Photos from the image-classification dataset "FabricDefectDataset" in the GitHub repository ApurvArc/Textile-Defect-Detection. Its 9 classes are: broken stitch, defect free, hole, horizontal defect, lines, needle mark, pinched fabric, stain, vertical defect.

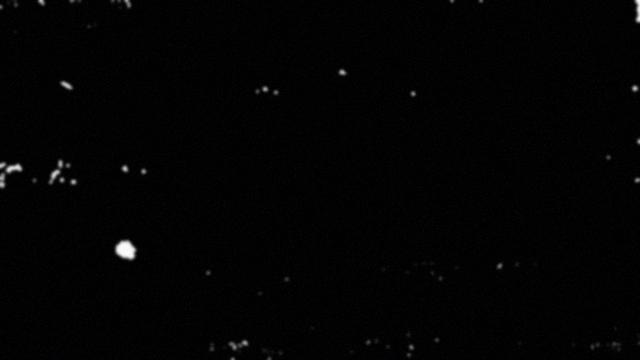
Label: hole

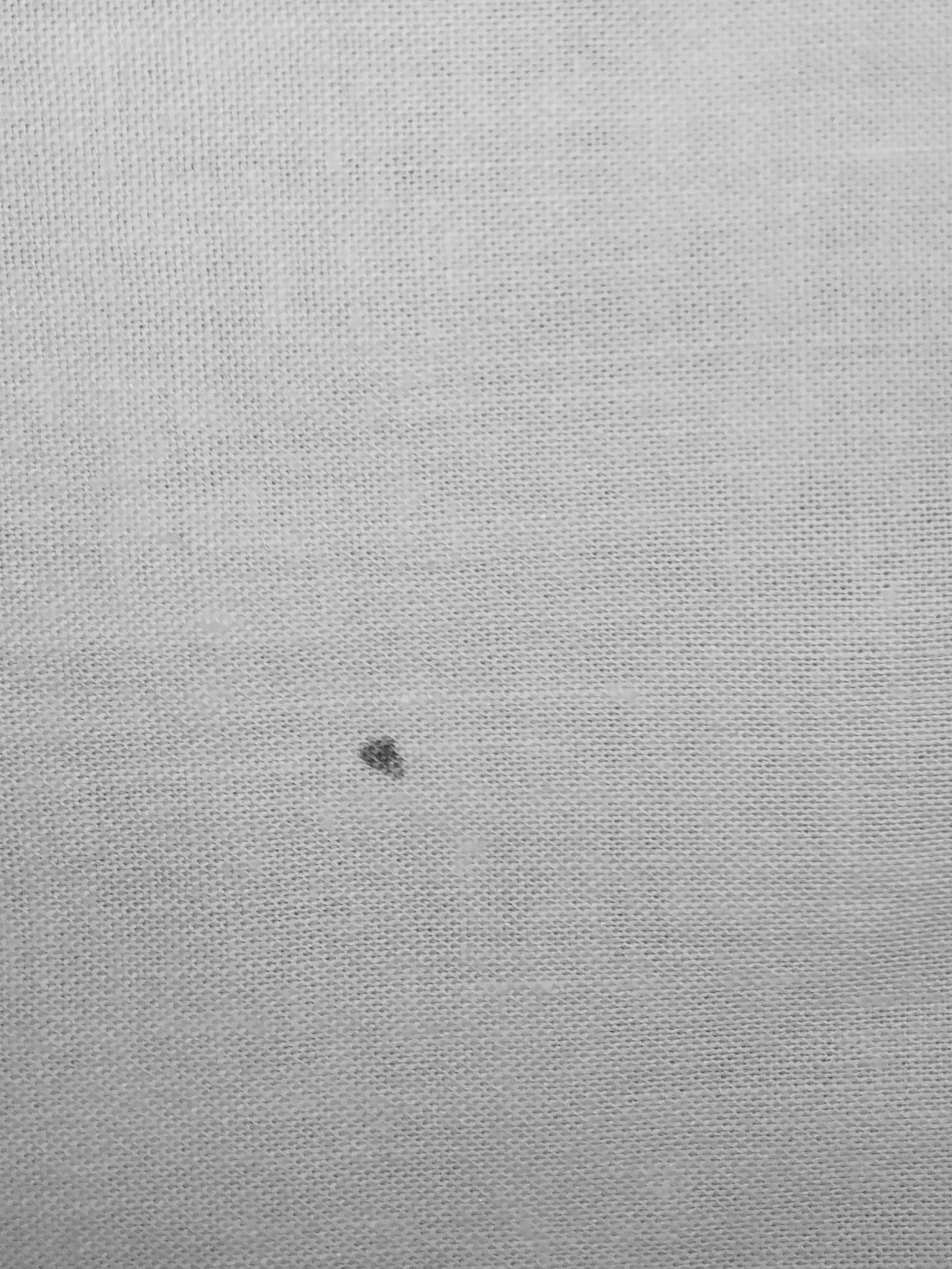
Label: stain

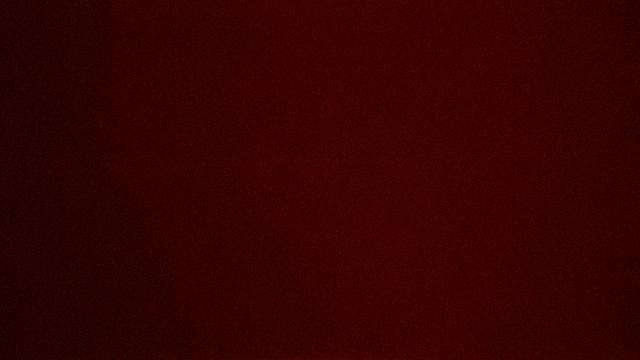
Label: horizontal defect

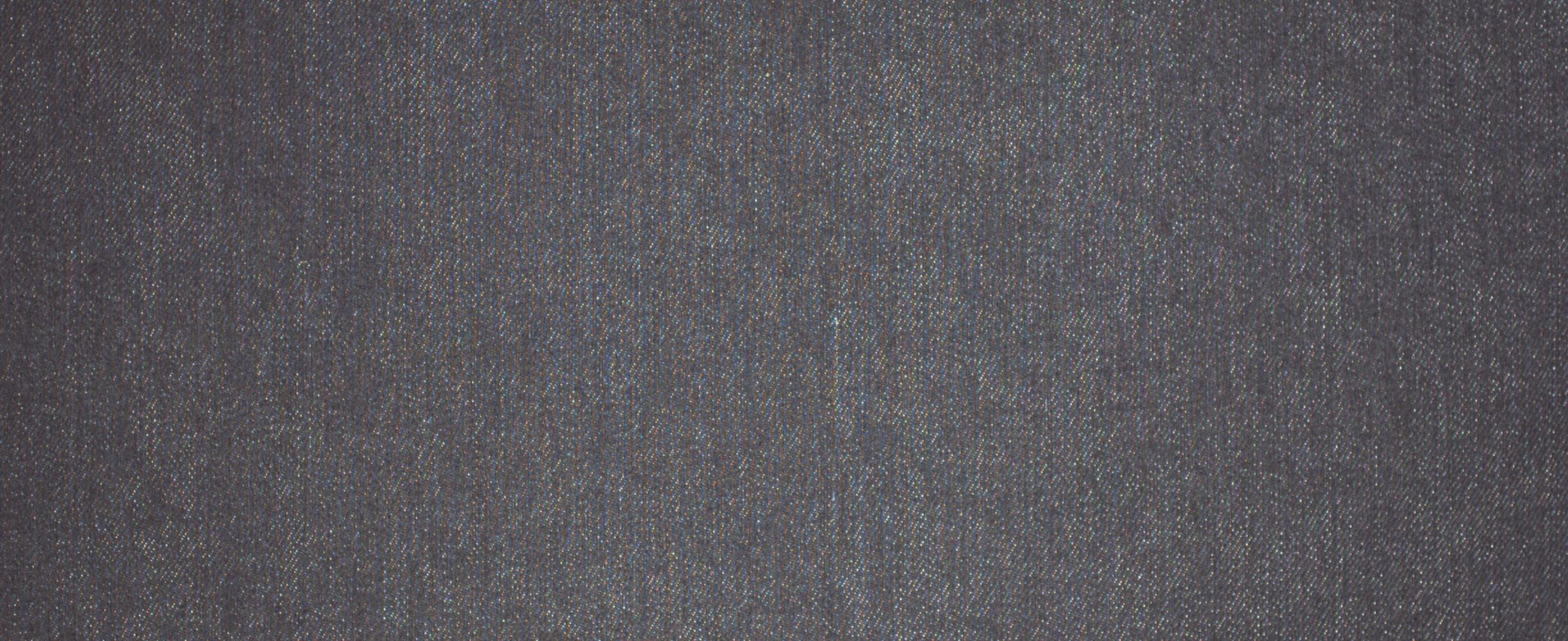
Label: defect free

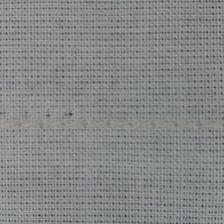
Label: needle mark

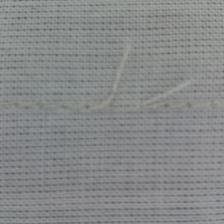
Label: broken stitch
